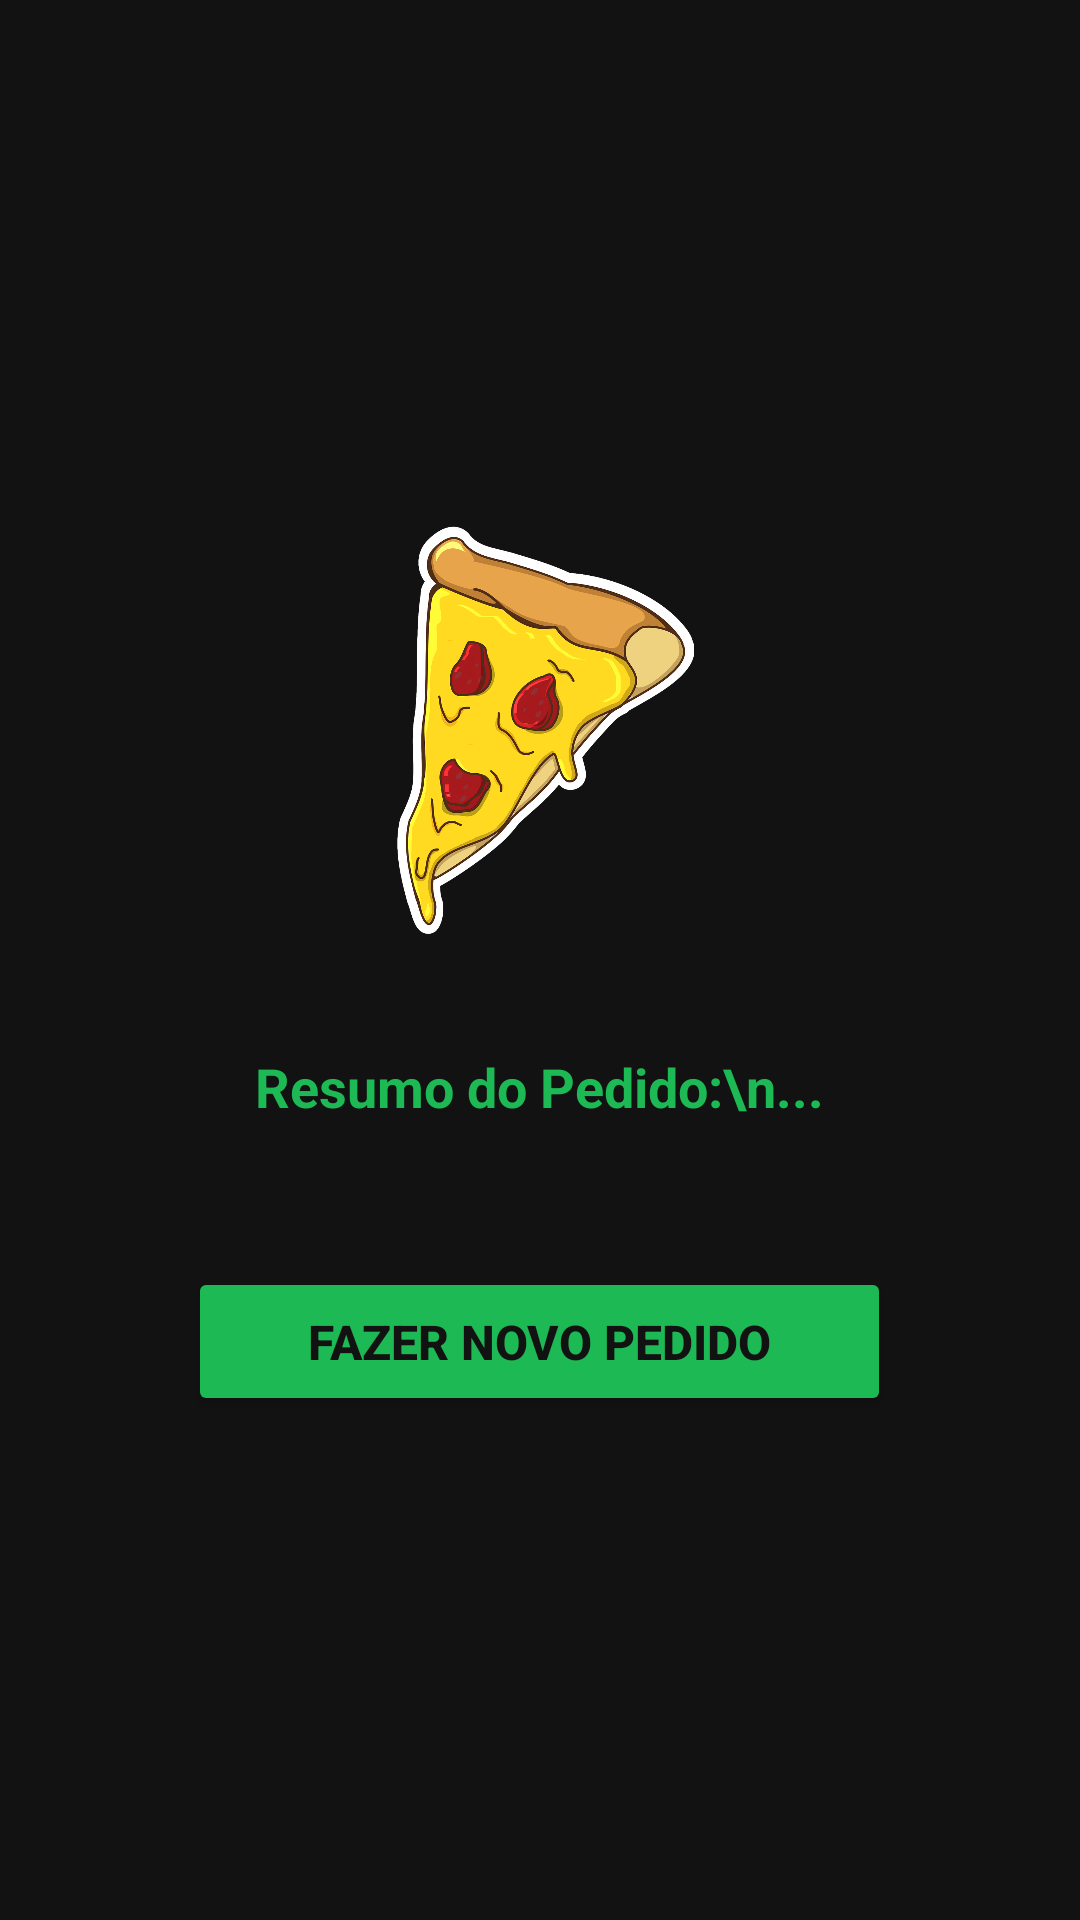

Here is an Android app screen rendered from its layout file. Give the layout XML and the strings, colors and styles it references.
<!-- AndroidManifest.xml: application theme Theme.Atv05 -->
<!-- res/layout/activity_order_summary.xml -->
<?xml version="1.0" encoding="utf-8"?>
<ScrollView xmlns:android="http://schemas.android.com/apk/res/android"
    xmlns:app="http://schemas.android.com/apk/res-auto"
    xmlns:tools="http://schemas.android.com/tools"
    android:layout_width="match_parent"
    android:layout_height="match_parent"
    android:fillViewport="true">

    <LinearLayout
        android:layout_width="match_parent"
        android:layout_height="wrap_content"
        android:orientation="vertical"
        android:gravity="center"
        android:padding="24dp"
        android:background="#121212"
        tools:context=".OrderSummaryActivity">

        <ImageView
            android:id="@+id/imageViewOrderSummary"
            android:layout_width="150dp"
            android:layout_height="150dp"
            android:src="@drawable/img_order_summary"
            android:layout_marginBottom="32dp"/>

        <TextView
            android:id="@+id/textViewResumoCompleto"
            android:layout_width="wrap_content"
            android:layout_height="wrap_content"
            android:text="Resumo do Pedido:\n..."
            android:textSize="18sp"
            android:textColor="#1DB954"
            android:textStyle="bold"
            android:gravity="center"
            android:lineSpacingExtra="4dp"
            android:layout_marginBottom="48dp"/>

        <Button
            android:id="@+id/buttonNovoPedido"
            android:layout_width="wrap_content"
            android:layout_height="wrap_content"
            android:text="Fazer Novo Pedido"
            android:backgroundTint="#1DB954"
            android:textColor="#121212"
            android:textStyle="bold"
            android:textSize="16sp"
            android:paddingHorizontal="40dp"
            android:paddingVertical="14dp"/>

    </LinearLayout>

</ScrollView>
<!-- resources referenced by this layout -->
<resources>
  <!-- drawable img_order_summary: png bitmap (drawable, 291061 bytes) -->
  <style name="Theme.Atv05" parent="Base.Theme.Atv05" />
  <style name="Base.Theme.Atv05" parent="Theme.Material3.DayNight.NoActionBar">
          
          
      </style>
</resources>
